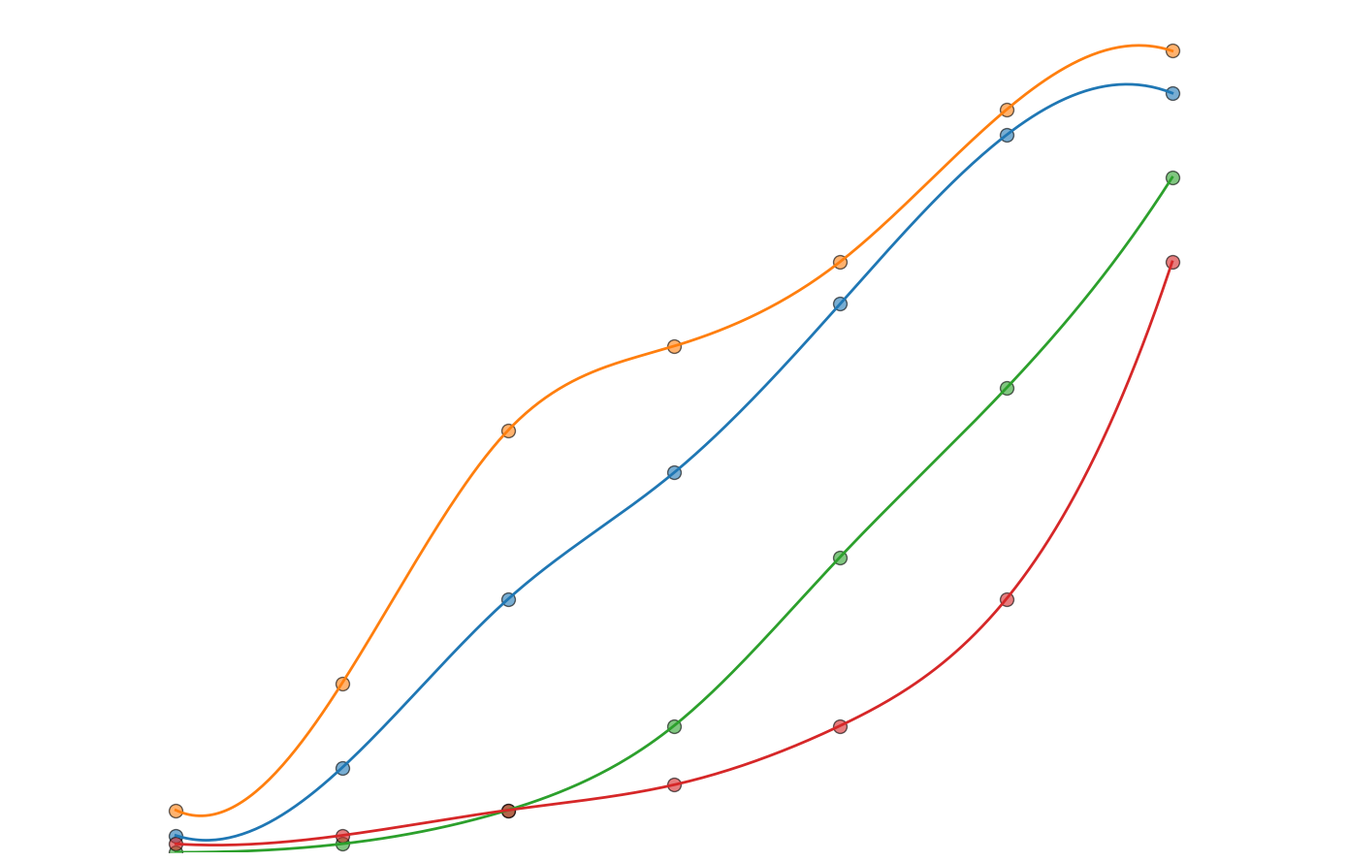

Python code for this plot:
import matplotlib.pyplot as plt
import numpy as np
from scipy.interpolate import make_interp_spline

years = np.array([1990, 1995, 2000, 2005, 2010, 2015, 2020])

internet_usage = np.array([2, 10, 30, 45, 65, 85, 90])
mobile_devices = np.array([5, 20, 50, 60, 70, 88, 95])
cloud_computing = np.array([0, 1, 5, 15, 35, 55, 80])
artificial_intelligence = np.array([1, 2, 5, 8, 15, 30, 70])

def get_smooth_curve(years, data):
    spline = make_interp_spline(years, data, k=3)
    smooth_years = np.linspace(years.min(), years.max(), 300)
    smooth_data = spline(smooth_years)
    return smooth_years, smooth_data

smooth_years_internet, smooth_internet_usage = get_smooth_curve(years, internet_usage)
smooth_years_mobile, smooth_mobile_devices = get_smooth_curve(years, mobile_devices)
smooth_years_cloud, smooth_cloud_computing = get_smooth_curve(years, cloud_computing)
smooth_years_ai, smooth_ai = get_smooth_curve(years, artificial_intelligence)

plt.figure(figsize=(14, 9))

plt.scatter(years, internet_usage, color='#1f77b4', s=100, alpha=0.6, edgecolor='black')
plt.plot(smooth_years_internet, smooth_internet_usage, color='#1f77b4', linewidth=2)

plt.scatter(years, mobile_devices, color='#ff7f0e', s=100, alpha=0.6, edgecolor='black')
plt.plot(smooth_years_mobile, smooth_mobile_devices, color='#ff7f0e', linewidth=2)

plt.scatter(years, cloud_computing, color='#2ca02c', s=100, alpha=0.6, edgecolor='black')
plt.plot(smooth_years_cloud, smooth_cloud_computing, color='#2ca02c', linewidth=2)

plt.scatter(years, artificial_intelligence, color='#d62728', s=100, alpha=0.6, edgecolor='black')
plt.plot(smooth_years_ai, smooth_ai, color='#d62728', linewidth=2)

plt.xlim(1985, 2025)
plt.ylim(0, 100)
plt.xticks([])
plt.yticks([])

plt.gca().spines['top'].set_visible(False)
plt.gca().spines['right'].set_visible(False)
plt.gca().spines['left'].set_visible(False)
plt.gca().spines['bottom'].set_visible(False)

plt.tight_layout()
plt.show()
